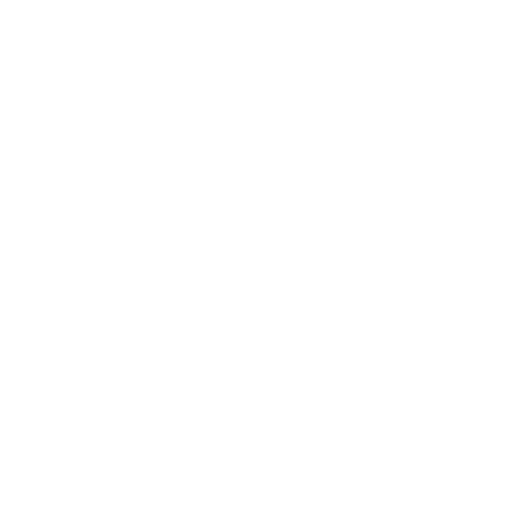
t = 0.00 s
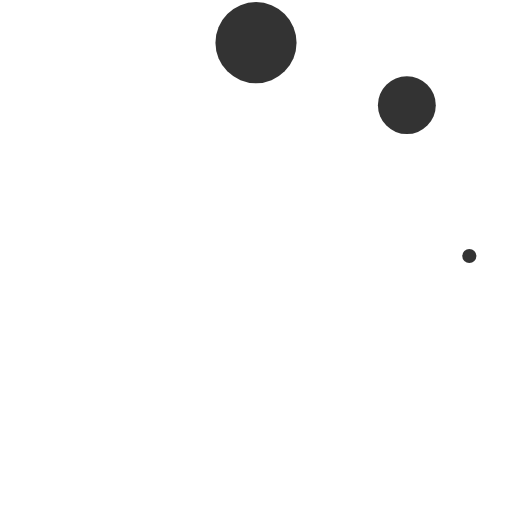
t = 0.29 s
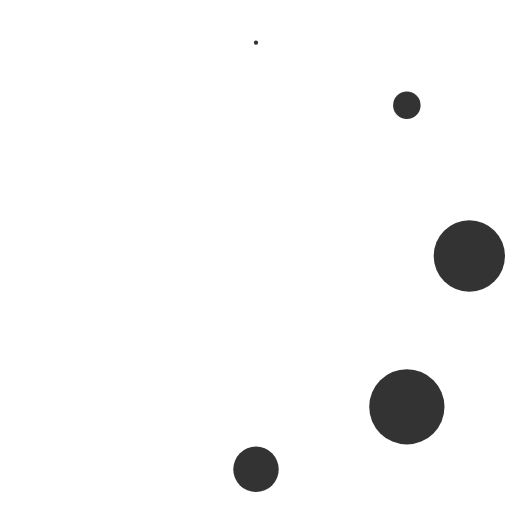
t = 0.63 s
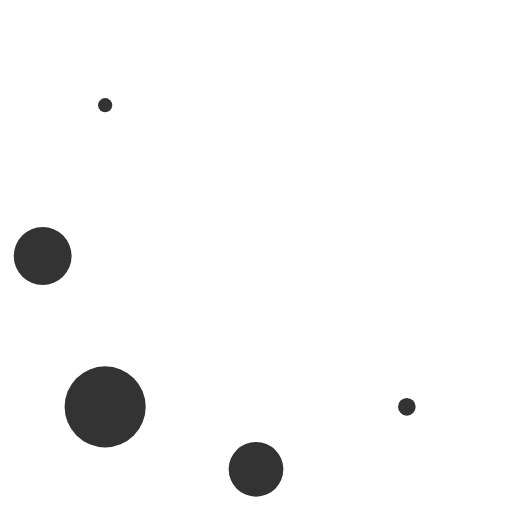
t = 0.92 s
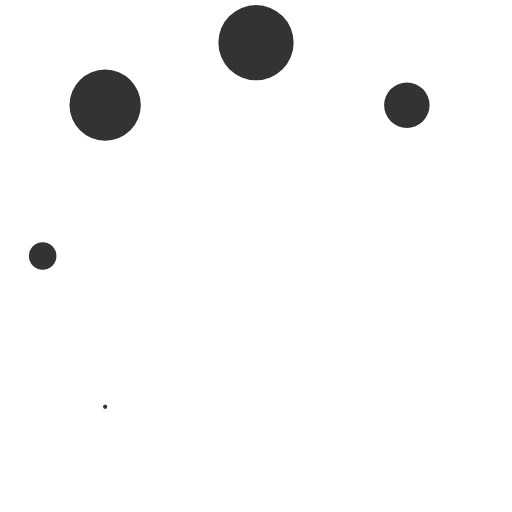
t = 1.25 s
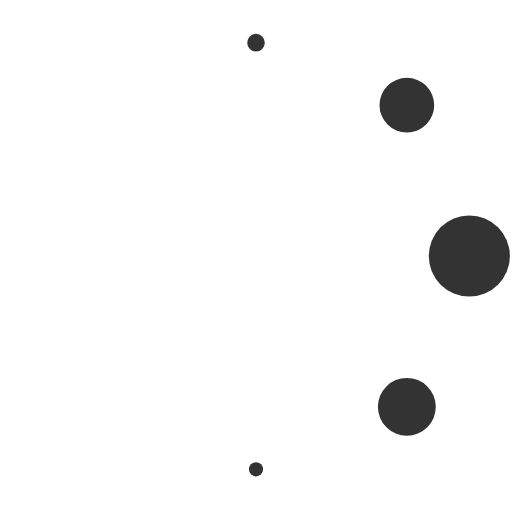
t = 1.54 s

The animated SVG that drew these frames (rendered in a browser with its animation timeline set to each time). Animation: 8 SMIL elements (animate=8); one cycle of 1.88 s, repeats indefinitely.

<svg xmlns="http://www.w3.org/2000/svg" width="32" height="32" viewBox="0 0 24 24"><circle cx="12" cy="2" r="0" fill="#333333"><animate attributeName="r" begin="0" calcMode="spline" dur="1s" keySplines="0.2 0.2 0.4 0.8;0.2 0.2 0.4 0.8;0.2 0.2 0.4 0.8" repeatCount="indefinite" values="0;2;0;0"/></circle><circle cx="12" cy="2" r="0" fill="#333333" transform="rotate(45 12 12)"><animate attributeName="r" begin="0.125s" calcMode="spline" dur="1s" keySplines="0.2 0.2 0.4 0.8;0.2 0.2 0.4 0.8;0.2 0.2 0.4 0.8" repeatCount="indefinite" values="0;2;0;0"/></circle><circle cx="12" cy="2" r="0" fill="#333333" transform="rotate(90 12 12)"><animate attributeName="r" begin="0.25s" calcMode="spline" dur="1s" keySplines="0.2 0.2 0.4 0.8;0.2 0.2 0.4 0.8;0.2 0.2 0.4 0.8" repeatCount="indefinite" values="0;2;0;0"/></circle><circle cx="12" cy="2" r="0" fill="#333333" transform="rotate(135 12 12)"><animate attributeName="r" begin="0.375s" calcMode="spline" dur="1s" keySplines="0.2 0.2 0.4 0.8;0.2 0.2 0.4 0.8;0.2 0.2 0.4 0.8" repeatCount="indefinite" values="0;2;0;0"/></circle><circle cx="12" cy="2" r="0" fill="#333333" transform="rotate(180 12 12)"><animate attributeName="r" begin="0.5s" calcMode="spline" dur="1s" keySplines="0.2 0.2 0.4 0.8;0.2 0.2 0.4 0.8;0.2 0.2 0.4 0.8" repeatCount="indefinite" values="0;2;0;0"/></circle><circle cx="12" cy="2" r="0" fill="#333333" transform="rotate(225 12 12)"><animate attributeName="r" begin="0.625s" calcMode="spline" dur="1s" keySplines="0.2 0.2 0.4 0.8;0.2 0.2 0.4 0.8;0.2 0.2 0.4 0.8" repeatCount="indefinite" values="0;2;0;0"/></circle><circle cx="12" cy="2" r="0" fill="#333333" transform="rotate(270 12 12)"><animate attributeName="r" begin="0.75s" calcMode="spline" dur="1s" keySplines="0.2 0.2 0.4 0.8;0.2 0.2 0.4 0.8;0.2 0.2 0.4 0.8" repeatCount="indefinite" values="0;2;0;0"/></circle><circle cx="12" cy="2" r="0" fill="#333333" transform="rotate(315 12 12)"><animate attributeName="r" begin="0.875s" calcMode="spline" dur="1s" keySplines="0.2 0.2 0.4 0.8;0.2 0.2 0.4 0.8;0.2 0.2 0.4 0.8" repeatCount="indefinite" values="0;2;0;0"/></circle></svg>
